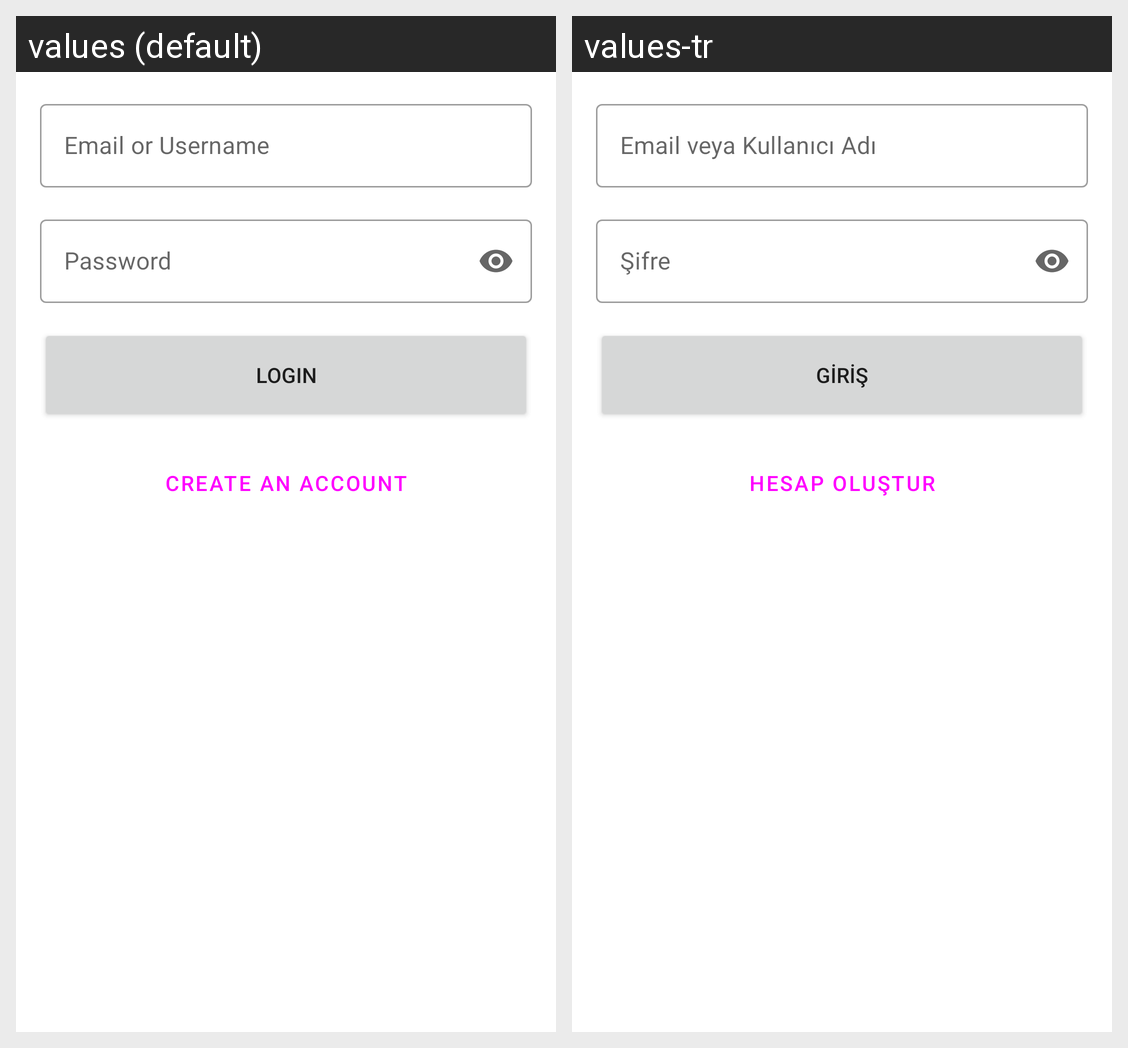

The Android screen above is rendered under two locales of the same app. Produce the string resources it draws, with the default and per-locale values.
Android screen res/layout/fragment_login.xml rendered under 2 locales, left to right: values (default), values-tr. Device: Nexus 5 (rendered at 1080×1920; each locale shown at half size, 540×960, under a caption strip naming it); theme Theme.SucculentShop.
Strings drawn on this screen, with the default value and each locale's value (text and hints the layout hard-codes, and strings that could not be matched under every locale, appear in the picture but are not listed):

email_or_username
  values: Email or Username
  values-tr: Email veya Kullanıcı Adı

password
  values: Password
  values-tr: Şifre

log_in
  values: Login
  values-tr: Giriş

create_an_account
  values: Create an account
  values-tr: Hesap Oluştur
